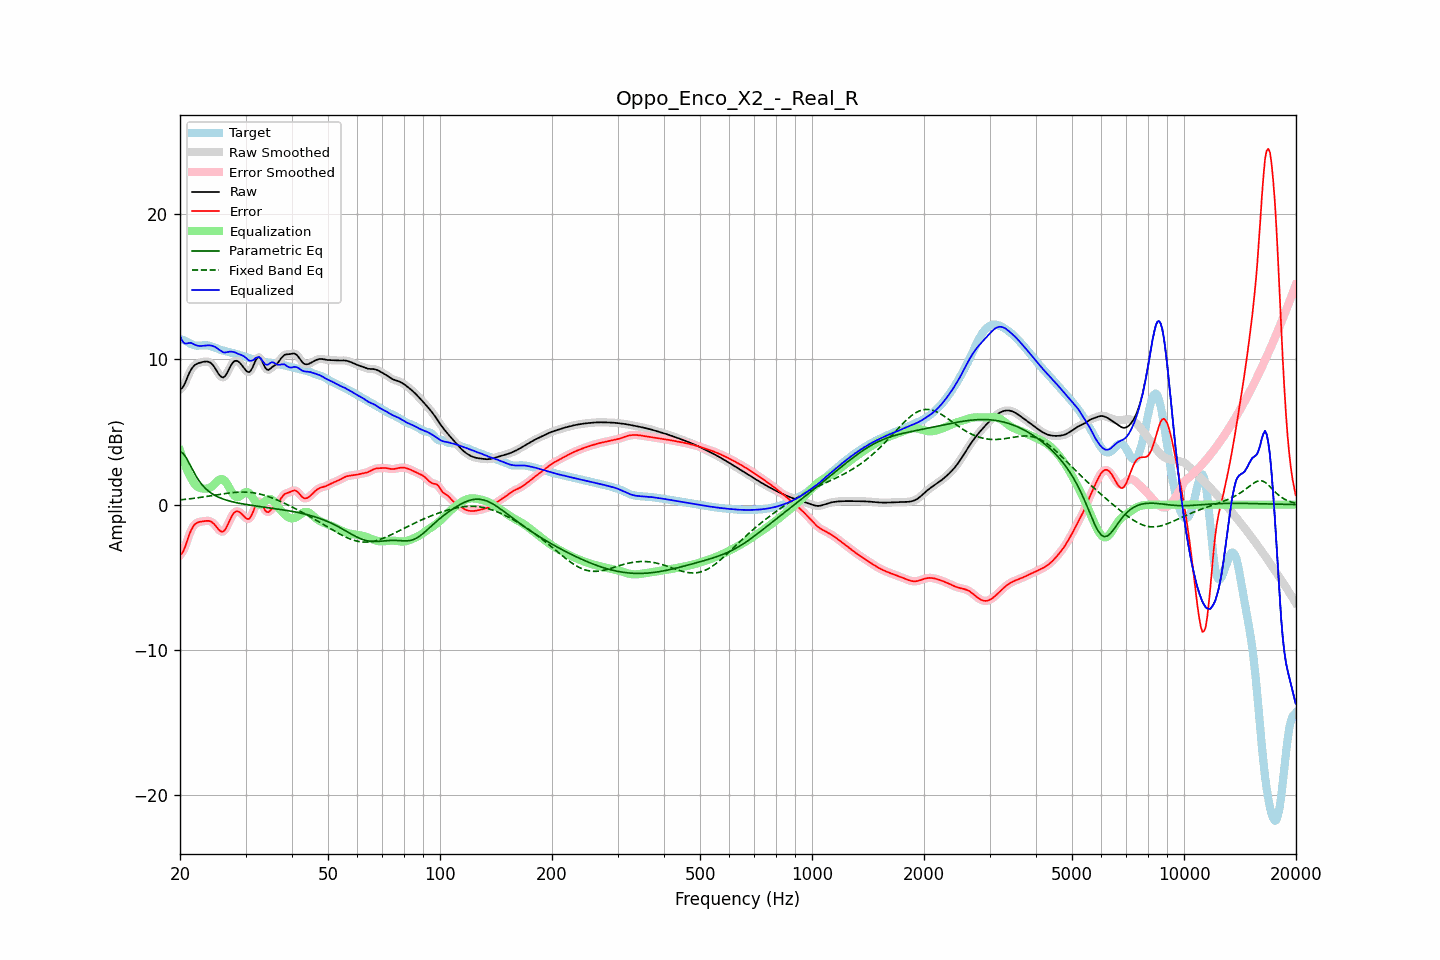

The table this chart was drawn from, first rows:
frequency, raw, error, smoothed, error_smoothed, equalization, parametric_eq, fixed_band_eq, equalized_raw, equalized_smoothed, target
20.00, 7.92, -3.46, 7.90, -3.49, 3.71, 3.65, 0.33, 11.63, 11.61, 11.38
20.20, 7.98, -3.37, 8.00, -3.35, 3.37, 3.59, 0.34, 11.35, 11.37, 11.36
20.40, 8.12, -3.21, 8.15, -3.17, 3.05, 3.53, 0.35, 11.17, 11.20, 11.32
20.61, 8.33, -2.95, 8.34, -2.94, 2.76, 3.37, 0.36, 11.08, 11.09, 11.28
20.81, 8.60, -2.62, 8.59, -2.63, 2.49, 3.21, 0.37, 11.09, 11.08, 11.22
21.02, 8.86, -2.30, 8.86, -2.30, 2.24, 3.00, 0.39, 11.10, 11.10, 11.16
21.23, 9.11, -1.98, 9.10, -1.99, 2.01, 2.79, 0.40, 11.13, 11.12, 11.10
21.44, 9.31, -1.73, 9.30, -1.74, 1.82, 2.57, 0.41, 11.12, 11.12, 11.04
21.66, 9.46, -1.54, 9.46, -1.53, 1.60, 2.36, 0.43, 11.06, 11.07, 11.00
21.87, 9.58, -1.38, 9.58, -1.39, 1.43, 2.16, 0.44, 11.02, 11.01, 10.96
22.09, 9.66, -1.28, 9.66, -1.28, 1.31, 1.96, 0.46, 10.96, 10.96, 10.94
22.31, 9.71, -1.22, 9.71, -1.22, 1.22, 1.79, 0.47, 10.93, 10.93, 10.94
22.54, 9.75, -1.19, 9.75, -1.19, 1.17, 1.62, 0.49, 10.92, 10.92, 10.94
22.76, 9.78, -1.17, 9.78, -1.16, 1.13, 1.47, 0.50, 10.91, 10.92, 10.95
22.99, 9.81, -1.15, 9.81, -1.15, 1.11, 1.33, 0.52, 10.92, 10.92, 10.96
23.22, 9.83, -1.13, 9.83, -1.13, 1.10, 1.22, 0.54, 10.93, 10.93, 10.96
23.45, 9.84, -1.12, 9.85, -1.12, 1.10, 1.10, 0.55, 10.94, 10.95, 10.96
23.69, 9.84, -1.11, 9.84, -1.11, 1.11, 1.00, 0.57, 10.95, 10.95, 10.95
23.92, 9.82, -1.12, 9.81, -1.12, 1.14, 0.91, 0.59, 10.96, 10.95, 10.93
24.16, 9.76, -1.15, 9.75, -1.15, 1.19, 0.83, 0.61, 10.95, 10.95, 10.91
24.40, 9.66, -1.22, 9.65, -1.22, 1.27, 0.75, 0.62, 10.92, 10.92, 10.87
24.65, 9.52, -1.31, 9.52, -1.31, 1.37, 0.68, 0.64, 10.89, 10.89, 10.83
24.89, 9.36, -1.43, 9.35, -1.43, 1.48, 0.62, 0.66, 10.84, 10.83, 10.79
25.14, 9.18, -1.57, 9.17, -1.57, 1.59, 0.57, 0.68, 10.77, 10.76, 10.74
25.39, 8.99, -1.71, 9.00, -1.70, 1.69, 0.51, 0.70, 10.68, 10.69, 10.70
25.65, 8.86, -1.81, 8.85, -1.81, 1.75, 0.47, 0.71, 10.61, 10.61, 10.66
25.91, 8.77, -1.86, 8.77, -1.86, 1.77, 0.42, 0.73, 10.54, 10.54, 10.63
26.16, 8.75, -1.84, 8.77, -1.83, 1.73, 0.38, 0.75, 10.48, 10.49, 10.59
26.43, 8.84, -1.73, 8.85, -1.72, 1.63, 0.34, 0.76, 10.47, 10.47, 10.57
26.69, 9.01, -1.54, 9.00, -1.54, 1.48, 0.31, 0.78, 10.48, 10.48, 10.54
26.96, 9.21, -1.31, 9.21, -1.31, 1.29, 0.27, 0.79, 10.50, 10.50, 10.52
27.23, 9.43, -1.06, 9.43, -1.06, 1.09, 0.24, 0.81, 10.52, 10.52, 10.49
27.50, 9.63, -0.83, 9.63, -0.84, 0.90, 0.21, 0.82, 10.53, 10.52, 10.46
27.77, 9.78, -0.65, 9.78, -0.65, 0.73, 0.19, 0.83, 10.51, 10.51, 10.43
28.05, 9.88, -0.52, 9.87, -0.53, 0.60, 0.16, 0.84, 10.48, 10.47, 10.40
28.33, 9.90, -0.47, 9.90, -0.46, 0.53, 0.14, 0.85, 10.43, 10.43, 10.36
28.62, 9.87, -0.46, 9.87, -0.46, 0.52, 0.11, 0.86, 10.39, 10.38, 10.33
28.90, 9.78, -0.51, 9.78, -0.51, 0.56, 0.09, 0.86, 10.34, 10.34, 10.29
29.19, 9.66, -0.60, 9.66, -0.60, 0.64, 0.07, 0.87, 10.30, 10.30, 10.26
29.48, 9.52, -0.71, 9.52, -0.71, 0.73, 0.05, 0.87, 10.25, 10.25, 10.22
29.78, 9.37, -0.82, 9.37, -0.82, 0.82, 0.03, 0.87, 10.19, 10.18, 10.19
30.08, 9.23, -0.92, 9.23, -0.93, 0.87, 0.01, 0.86, 10.10, 10.10, 10.16
30.38, 9.13, -0.99, 9.14, -0.98, 0.86, -0.00, 0.86, 10.00, 10.00, 10.12
30.68, 9.11, -0.97, 9.13, -0.95, 0.80, -0.02, 0.85, 9.91, 9.93, 10.09
30.99, 9.22, -0.84, 9.22, -0.83, 0.68, -0.04, 0.84, 9.89, 9.90, 10.05
31.30, 9.40, -0.62, 9.41, -0.61, 0.51, -0.05, 0.83, 9.92, 9.92, 10.02
31.61, 9.65, -0.35, 9.65, -0.34, 0.34, -0.07, 0.81, 9.98, 9.99, 9.99
31.93, 9.91, -0.06, 9.89, -0.08, 0.18, -0.09, 0.79, 10.08, 10.07, 9.97
32.24, 10.07, 0.13, 10.07, 0.13, 0.06, -0.10, 0.77, 10.13, 10.13, 9.94
32.57, 10.16, 0.24, 10.13, 0.22, 0.00, -0.12, 0.75, 10.16, 10.14, 9.92
32.89, 10.08, 0.19, 10.07, 0.17, 0.00, -0.13, 0.72, 10.08, 10.07, 9.89
33.22, 9.89, 0.02, 9.89, 0.02, 0.05, -0.15, 0.69, 9.94, 9.94, 9.87
33.55, 9.65, -0.19, 9.65, -0.19, 0.14, -0.16, 0.66, 9.79, 9.79, 9.84
33.89, 9.42, -0.40, 9.44, -0.38, 0.23, -0.18, 0.63, 9.65, 9.67, 9.82
34.23, 9.30, -0.50, 9.31, -0.49, 0.32, -0.19, 0.59, 9.62, 9.63, 9.80
34.57, 9.26, -0.52, 9.28, -0.50, 0.38, -0.21, 0.56, 9.64, 9.66, 9.78
34.92, 9.34, -0.42, 9.33, -0.43, 0.40, -0.22, 0.52, 9.74, 9.73, 9.76
35.27, 9.43, -0.31, 9.42, -0.32, 0.36, -0.24, 0.48, 9.79, 9.78, 9.74
35.62, 9.52, -0.20, 9.51, -0.21, 0.27, -0.26, 0.43, 9.79, 9.78, 9.72
35.97, 9.58, -0.12, 9.59, -0.12, 0.14, -0.27, 0.39, 9.72, 9.72, 9.70
... 635 more rows
